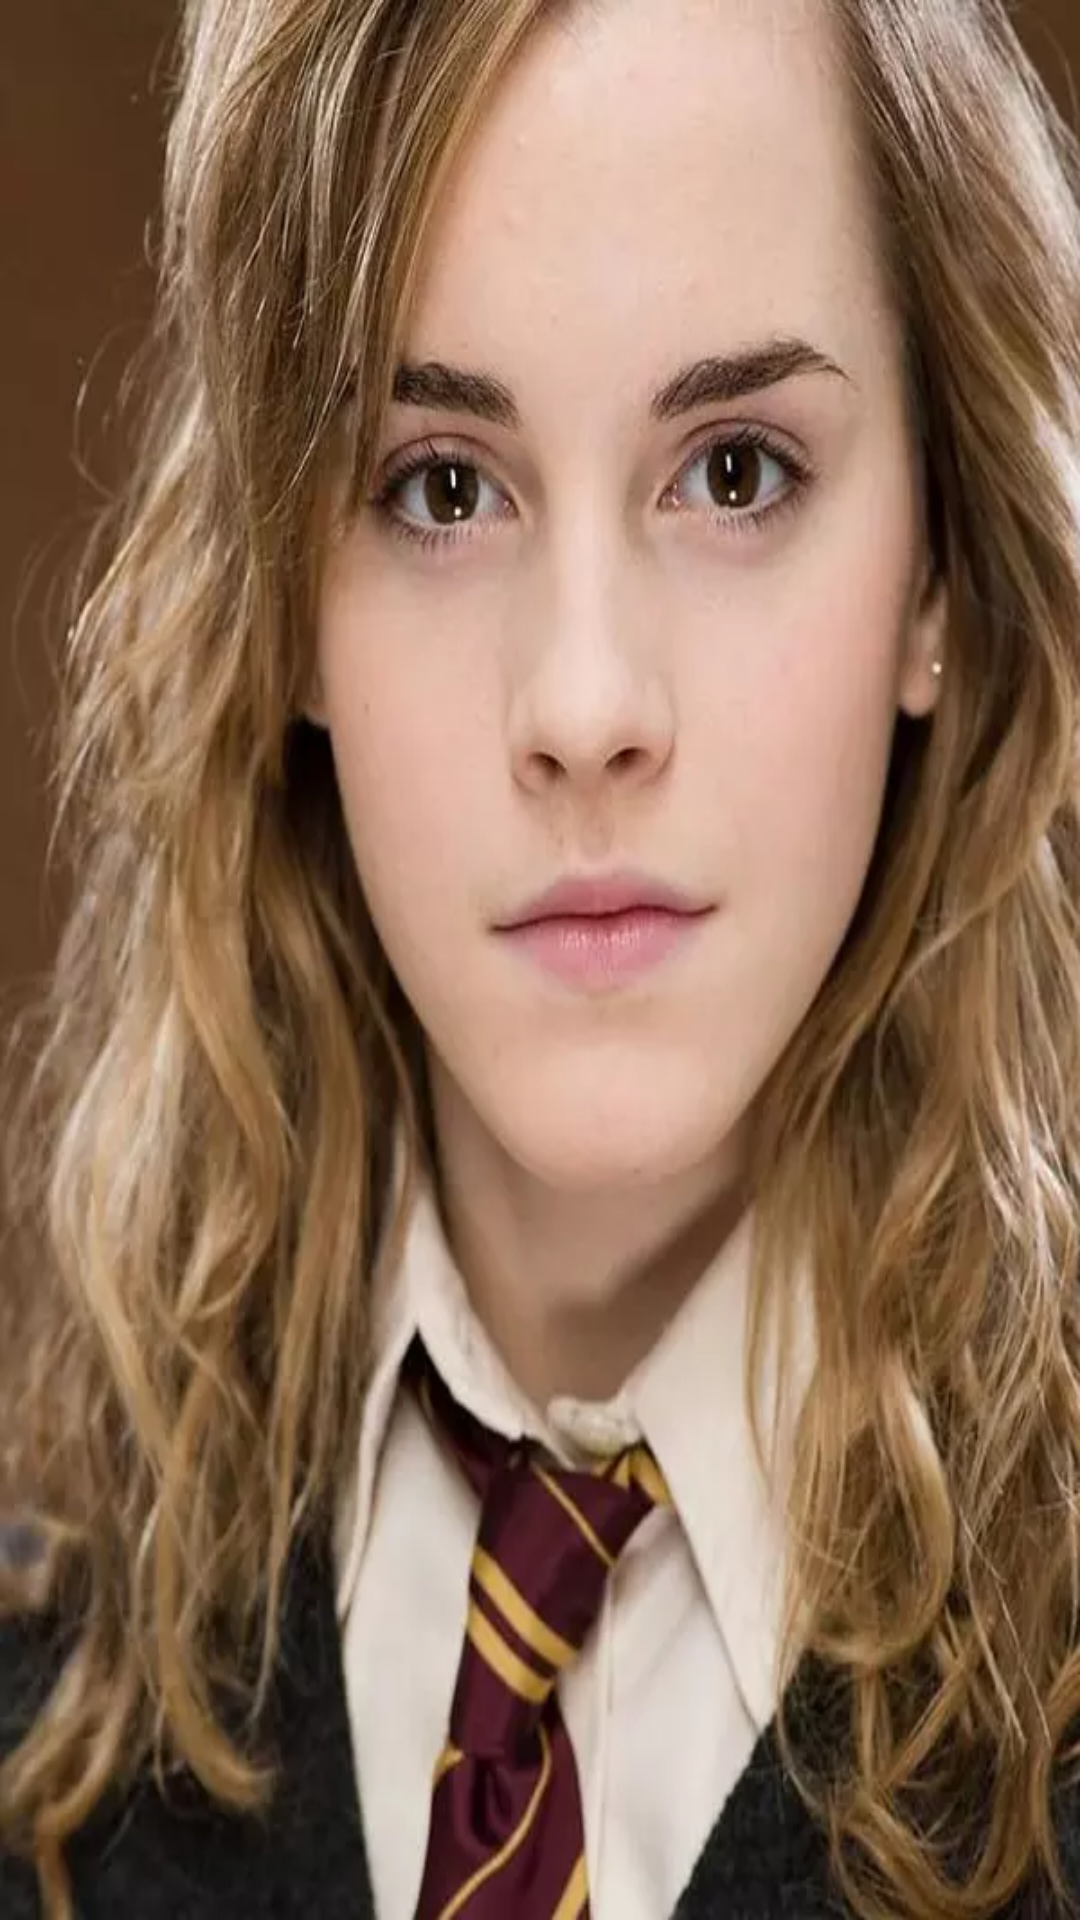

Reconstruct the res/layout file that produces this screen, plus the resources it refers to.
<!-- AndroidManifest.xml: application theme AppTheme -->
<!-- res/layout/view_image_fragme.xml -->
<?xml version="1.0" encoding="utf-8"?>
<FrameLayout xmlns:android="http://schemas.android.com/apk/res/android"
             android:layout_width="match_parent"
             android:layout_height="match_parent">

    <FrameLayout
        android:id="@+id/fl_front"
        android:layout_width="match_parent"
        android:layout_height="match_parent">

        <ImageView
            android:id="@+id/iv_front"
            android:layout_width="match_parent"
            android:layout_height="match_parent"
            android:scaleType="fitXY"
            android:src="@mipmap/image4"
            android:elevation="1dp"
            />
    </FrameLayout>

    <FrameLayout
        android:id="@+id/fl_back"
        android:layout_width="match_parent"
        android:layout_height="match_parent">

        <ImageView
            android:id="@+id/iv_back"
            android:layout_width="match_parent"
            android:layout_height="match_parent"
            android:scaleType="fitXY"
            android:src="@mipmap/image5"
            android:elevation="1dp"
            />
    </FrameLayout>
</FrameLayout>
<!-- resources referenced by this layout -->
<resources>
  <!-- mipmap image4: webp bitmap (mipmap-hdpi, 26608 bytes) -->
  <!-- mipmap image5: webp bitmap (mipmap-hdpi, 37922 bytes) -->
  <style name="AppTheme" parent="Theme.AppCompat.Light.NoActionBar">
          
          <item name="colorPrimary">@color/colorPrimary</item>
          <item name="colorPrimaryDark">@color/colorPrimaryDark</item>
          <item name="colorAccent">@color/colorAccent</item>
          
       
      </style>
  <!-- not gathered from this repository: default colours our renderer supplied (Android Studio template values) -->
  <color name="colorPrimary">#FF6200EE</color>
  <color name="colorPrimaryDark">#FF3700B3</color>
  <color name="colorAccent">#FF03DAC5</color>
</resources>
